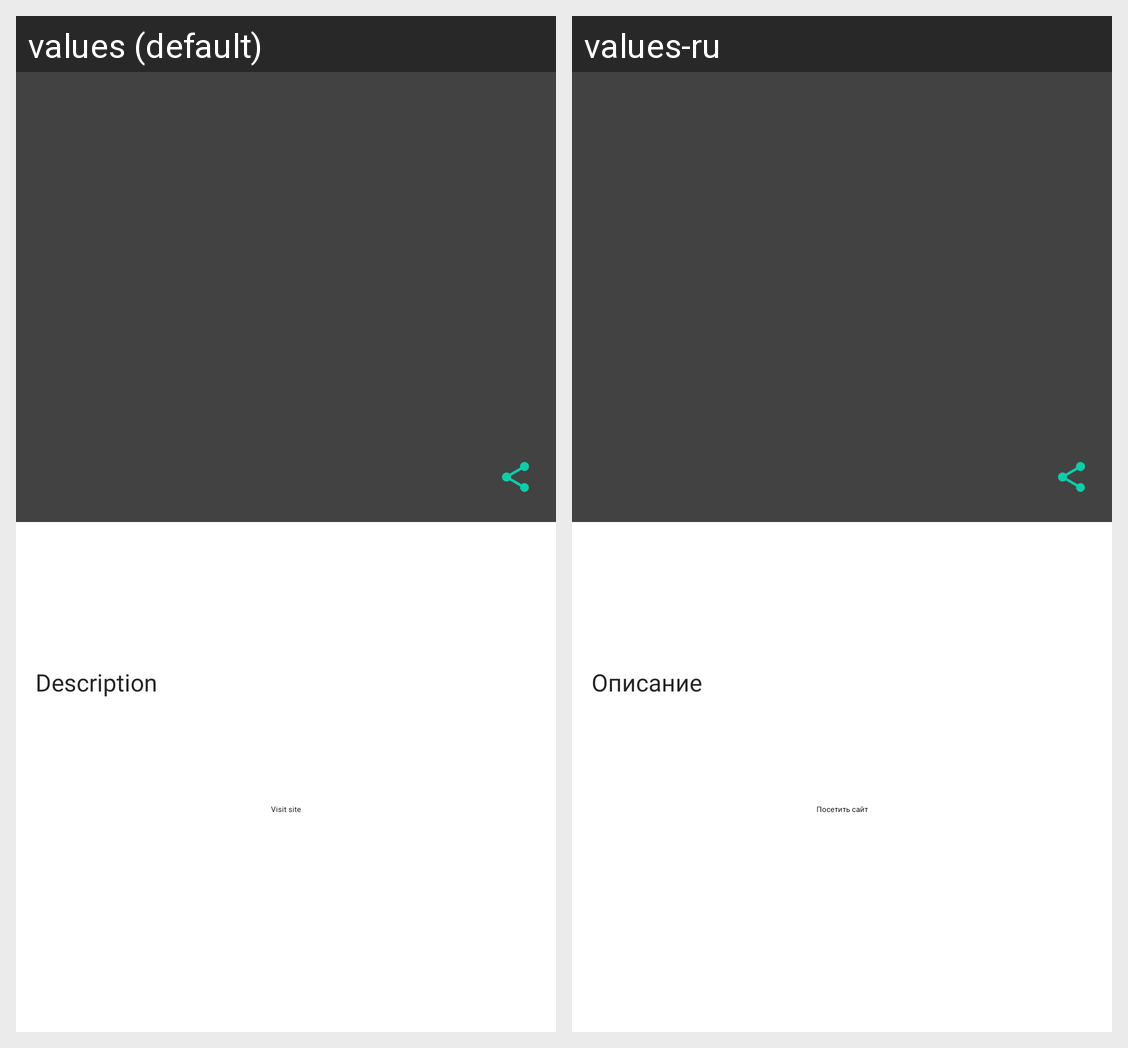

The Android screen above is rendered under two locales of the same app. Produce the string resources it draws, with the default and per-locale values.
Android screen res/layout/fragment_details.xml rendered under 2 locales, left to right: values (default), values-ru. Device: Nexus 5 (rendered at 1080×1920; each locale shown at half size, 540×960, under a caption strip naming it); theme Theme.App.Starting.
Strings drawn on this screen, with the default value and each locale's value (text and hints the layout hard-codes, and strings that could not be matched under every locale, appear in the picture but are not listed):

description
  values: Description
  values-ru: Описание

visit_site
  values: Visit site
  values-ru: Посетить сайт
